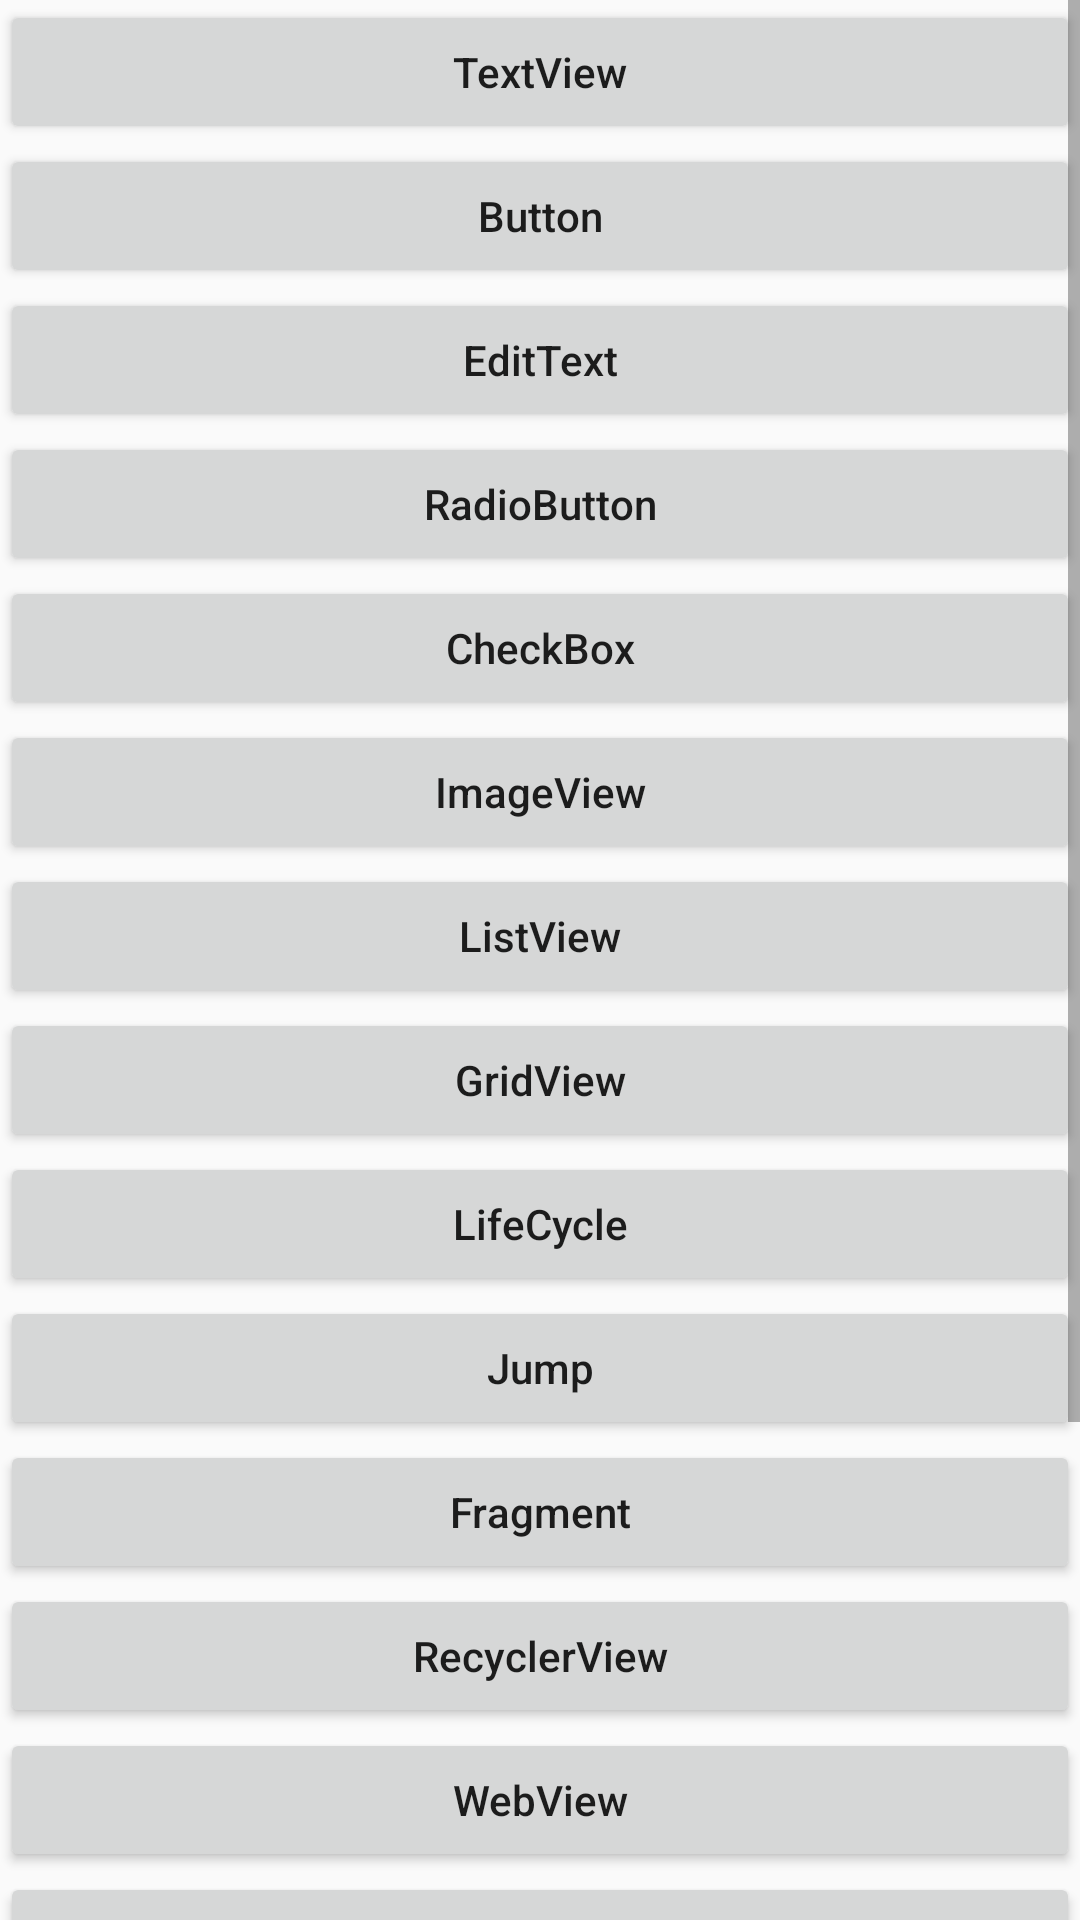

Here is an Android app screen rendered from its layout file. Give the layout XML and the strings, colors and styles it references.
<!-- AndroidManifest.xml: application theme AppTheme -->
<!-- res/layout/activity_ui.xml -->
<?xml version="1.0" encoding="utf-8"?>
<ScrollView xmlns:android="http://schemas.android.com/apk/res/android"
    android:layout_width="match_parent"
    android:layout_height="match_parent"
    >

    <LinearLayout
        android:layout_width="match_parent"
        android:layout_height="wrap_content"
        android:orientation="vertical">
        <Button
            android:id="@+id/btn_textview"
            android:layout_width="match_parent"
            android:layout_height="wrap_content"
            android:text="TextView"
            android:textAllCaps="false"/>

        <Button
            android:id="@+id/btn_button"
            android:layout_width="match_parent"
            android:layout_height="wrap_content"
            android:text="Button"
            android:textAllCaps="false"/>

        <Button
            android:id="@+id/btn_edittext"
            android:layout_width="match_parent"
            android:layout_height="wrap_content"
            android:text="EditText"
            android:textAllCaps="false"/>

        <Button
            android:id="@+id/btn_radiobutton"
            android:layout_width="match_parent"
            android:layout_height="wrap_content"
            android:text="RadioButton"
            android:textAllCaps="false"/>

        <Button
            android:id="@+id/btn_checkbox"
            android:layout_width="match_parent"
            android:layout_height="wrap_content"
            android:text="CheckBox"
            android:textAllCaps="false"/>

        <Button
            android:id="@+id/btn_imageview"
            android:layout_width="match_parent"
            android:layout_height="wrap_content"
            android:text="ImageView"
            android:textAllCaps="false"/>

        <Button
            android:id="@+id/btn_listview"
            android:layout_width="match_parent"
            android:layout_height="wrap_content"
            android:text="ListView"
            android:textAllCaps="false"/>

        <Button
            android:id="@+id/btn_gridview"
            android:layout_width="match_parent"
            android:layout_height="wrap_content"
            android:text="GridView"
            android:textAllCaps="false"/>

        <Button
            android:id="@+id/btn_lifecycle"
            android:layout_width="match_parent"
            android:layout_height="wrap_content"
            android:text="LifeCycle"
            android:textAllCaps="false"/>

        <Button
            android:id="@+id/btn_jump"
            android:layout_width="match_parent"
            android:layout_height="wrap_content"
            android:text="Jump"
            android:textAllCaps="false"/>

        <Button
            android:id="@+id/btn_fragment"
            android:layout_width="match_parent"
            android:layout_height="wrap_content"
            android:text="Fragment"
            android:textAllCaps="false"/>

        <Button
            android:id="@+id/btn_recyclerview"
            android:layout_width="match_parent"
            android:layout_height="wrap_content"
            android:text="RecyclerView"
            android:textAllCaps="false"/>

        <Button
            android:id="@+id/btn_webview"
            android:layout_width="match_parent"
            android:layout_height="wrap_content"
            android:text="WebView"
            android:textAllCaps="false"/>

        <Button
            android:id="@+id/btn_toast"
            android:layout_width="match_parent"
            android:layout_height="wrap_content"
            android:text="Toast"
            android:textAllCaps="false"/>

        <Button
            android:id="@+id/btn_dialog"
            android:layout_width="match_parent"
            android:layout_height="wrap_content"
            android:text="Dialog"
            android:textAllCaps="false"/>

        <Button
            android:id="@+id/btn_progress"
            android:layout_width="match_parent"
            android:layout_height="wrap_content"
            android:text="Progress"
            android:textAllCaps="false"/>

        <Button
            android:id="@+id/btn_custom_dialog"
            android:layout_width="match_parent"
            android:layout_height="wrap_content"
            android:text="自定义Dialog"
            android:textAllCaps="false"/>

        <Button
            android:id="@+id/btn_pop"
            android:layout_width="match_parent"
            android:layout_height="wrap_content"
            android:text="PopupWindow"
            android:textAllCaps="false"/>
    </LinearLayout>

</ScrollView>
<!-- resources referenced by this layout -->
<resources>
  <style name="AppTheme" parent="Theme.AppCompat.Light.DarkActionBar">
          
          <item name="colorPrimary">@color/colorPrimary</item>
          <item name="colorPrimaryDark">@color/colorPrimaryDark</item>
          <item name="colorAccent">@color/colorAccent</item>
      </style>
  <color name="colorPrimary">#3F51B5</color>
  <color name="colorPrimaryDark">#303F9F</color>
  <color name="colorAccent">#FF4081</color>
</resources>
